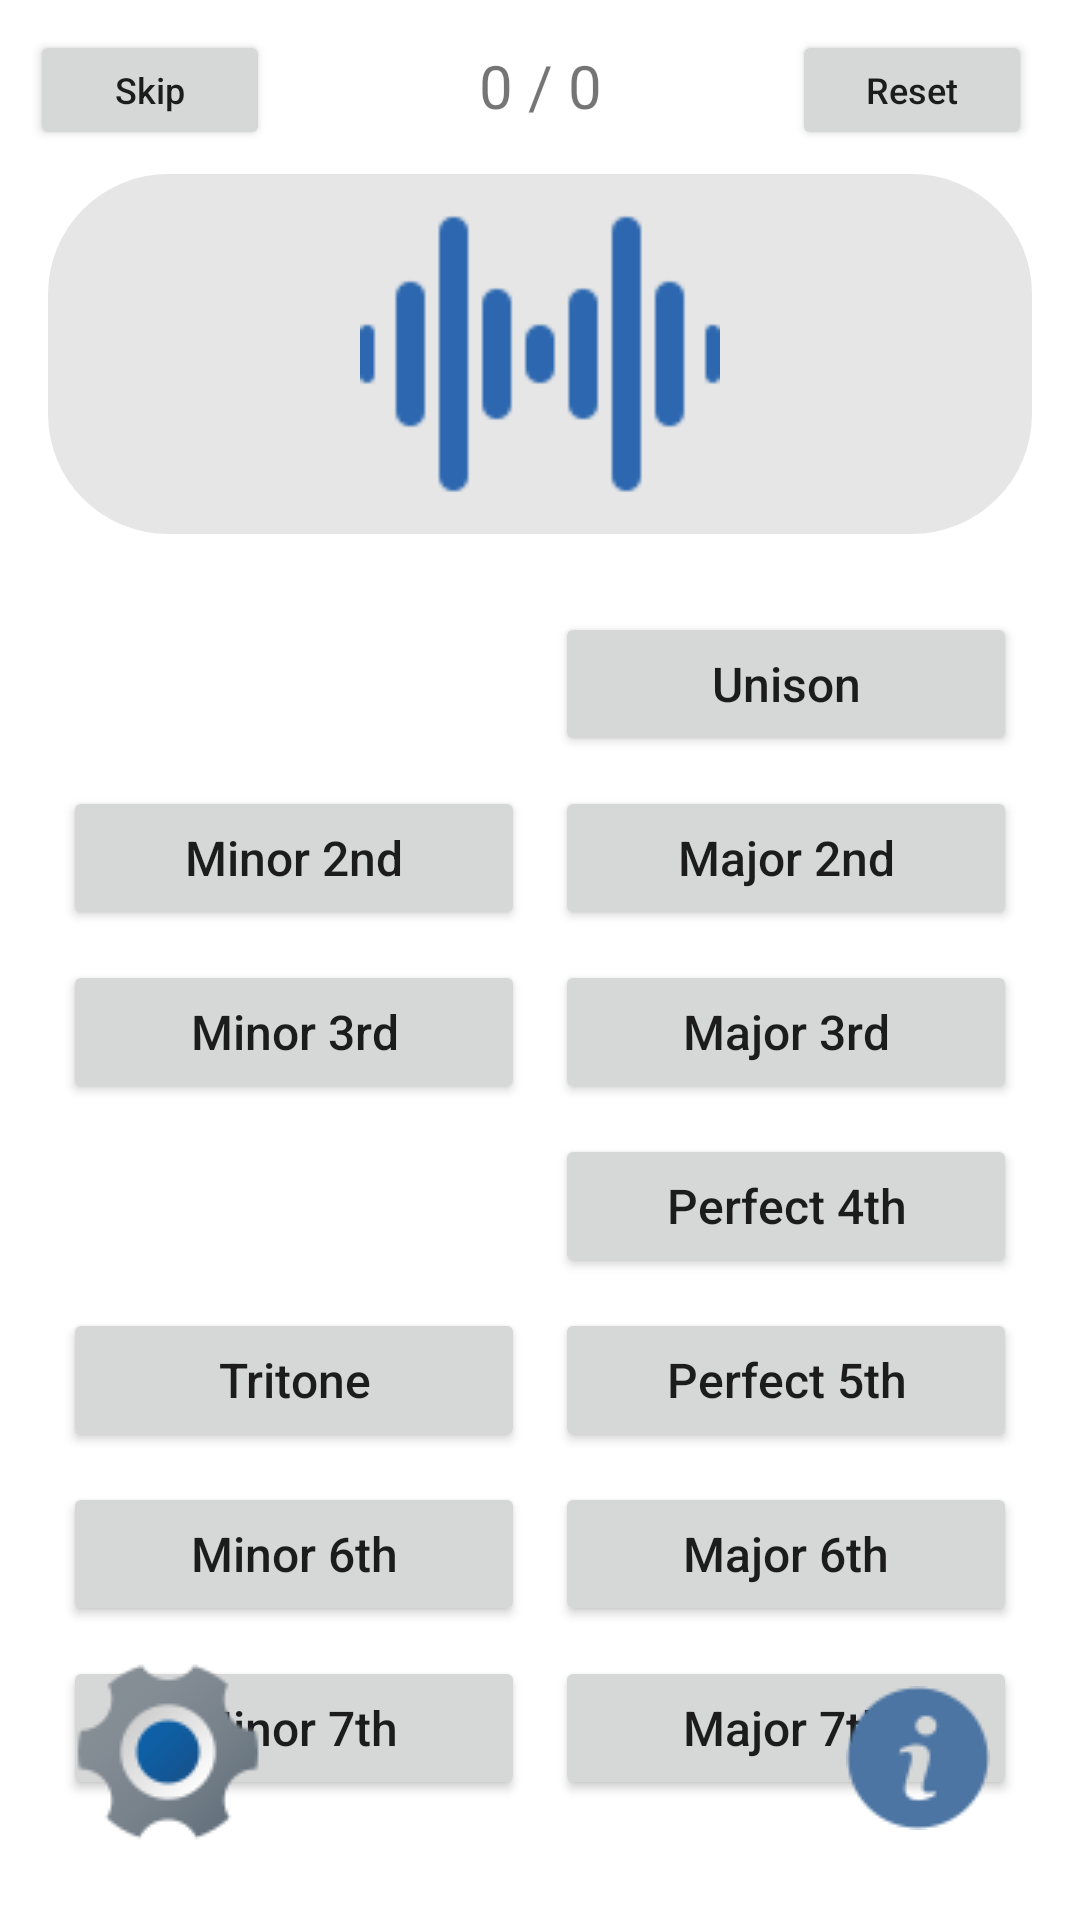

Produce the Android XML layout that renders to this screen, including the resource entries it uses.
<!-- AndroidManifest.xml: application theme Theme.Gehoertrainingsapp -->
<!-- res/layout/activity_intervals.xml -->
<?xml version="1.0" encoding="utf-8"?>
<RelativeLayout xmlns:android="http://schemas.android.com/apk/res/android"
    android:layout_width="match_parent"
    android:layout_height="match_parent">

    <Button
        android:id="@+id/btSkip"
        android:layout_width="80dp"
        android:layout_height="40dp"
        android:layout_alignParentStart="true"
        android:layout_alignParentTop="true"
        android:layout_margin="10dp"
        android:layout_marginStart="10dp"
        android:layout_marginEnd="10dp"
        android:layout_marginRight="16dp"
        android:layout_marginBottom="10dp"
        android:text="Skip"
        android:textAllCaps="false"
        android:textSize="12sp" />

    <TextView
        android:id="@+id/tvProgress"
        android:layout_width="match_parent"
        android:layout_height="wrap_content"
        android:layout_marginTop="15dp"
        android:gravity="center_horizontal"
        android:text="0 / 0"
        android:textSize="20sp"/>

    <Button
        android:id="@+id/btResetProgress"
        android:layout_alignParentEnd="true"
        android:layout_alignParentTop="true"
        android:layout_height="40dp"
        android:layout_width="80dp"
        android:layout_marginTop="10dp"
        android:layout_marginRight="16dp"
        android:textAllCaps="false"
        android:text="Reset"
        android:textSize="12sp" />

    <ImageButton
        android:id="@+id/ibtPlayInterval"
        android:layout_width="match_parent"
        android:layout_height="120dp"
        android:layout_below="@id/tvProgress"
        android:layout_marginStart="16dp"
        android:layout_marginTop="16dp"
        android:layout_marginEnd="16dp"
        android:layout_marginBottom="5dp"
        android:background="@drawable/rounded_corners"
        android:scaleType="fitCenter"
        android:src="@drawable/ic_wave_100x100" />

    <TableLayout
        android:layout_width="match_parent"
        android:layout_height="wrap_content"
        android:layout_below="@id/ibtPlayInterval"
        android:layout_margin="16dp">
        <TableRow>
            <TextView
                android:id="@+id/tvEmptyTextView1"
                android:layout_width="0dp"
                android:layout_height="wrap_content"
                android:layout_weight="1"
                android:layout_margin="5dp"/>
            <Button
                android:id="@+id/btUnison"
                android:layout_width="0dp"
                android:layout_height="wrap_content"
                android:layout_weight="1"
                android:textAllCaps="false"
                android:text="Unison"
                android:layout_margin="5dp"
                android:textSize="16sp"/>
        </TableRow>
        <TableRow>
            <Button
                android:id="@+id/btMinor2nd"
                android:layout_width="0dp"
                android:layout_height="wrap_content"
                android:layout_weight="1"
                android:textAllCaps="false"
                android:text="Minor 2nd"
                android:layout_margin="5dp"
                android:textSize="16sp"/>
            <Button
                android:id="@+id/btMajor2nd"
                android:layout_width="0dp"
                android:layout_height="wrap_content"
                android:layout_weight="1"
                android:textAllCaps="false"
                android:text="Major 2nd"
                android:layout_margin="5dp"
                android:textSize="16sp"/>
        </TableRow>
        <TableRow>
            <Button
                android:id="@+id/btMinor3rd"
                android:layout_width="0dp"
                android:layout_height="wrap_content"
                android:layout_weight="1"
                android:textAllCaps="false"
                android:text="Minor 3rd"
                android:layout_margin="5dp"
                android:textSize="16sp"/>
            <Button
                android:id="@+id/btMajor3rd"
                android:layout_width="0dp"
                android:layout_height="wrap_content"
                android:layout_weight="1"
                android:textAllCaps="false"
                android:text="Major 3rd"
                android:layout_margin="5dp"
                android:textSize="16sp"/>
        </TableRow>
        <TableRow>
            <TextView
                android:id="@+id/tvEmptyTextView2"
                android:layout_width="0dp"
                android:layout_height="wrap_content"
                android:layout_weight="1"
                android:layout_margin="5dp"/>
            <Button
                android:id="@+id/btPerfect4th"
                android:layout_width="0dp"
                android:layout_height="wrap_content"
                android:layout_weight="1"
                android:textAllCaps="false"
                android:text="Perfect 4th"
                android:layout_margin="5dp"
                android:textSize="16sp"/>
        </TableRow>
        <TableRow>
            <Button
                android:id="@+id/btTritone"
                android:layout_width="0dp"
                android:layout_height="wrap_content"
                android:layout_weight="1"
                android:textAllCaps="false"
                android:text="Tritone"
                android:layout_margin="5dp"
                android:textSize="16sp"/>
            <Button
                android:id="@+id/btPerfect5th"
                android:layout_width="0dp"
                android:layout_height="wrap_content"
                android:layout_weight="1"
                android:textAllCaps="false"
                android:text="Perfect 5th"
                android:layout_margin="5dp"
                android:textSize="16sp"/>
        </TableRow>
        <TableRow>
            <Button
                android:id="@+id/btMinor6th"
                android:layout_width="0dp"
                android:layout_height="wrap_content"
                android:layout_weight="1"
                android:textAllCaps="false"
                android:text="Minor 6th"
                android:layout_margin="5dp"
                android:textSize="16sp"/>
            <Button
                android:id="@+id/btMajor6th"
                android:layout_width="0dp"
                android:layout_height="wrap_content"
                android:layout_weight="1"
                android:textAllCaps="false"
                android:text="Major 6th"
                android:layout_margin="5dp"
                android:textSize="16sp"/>
        </TableRow>
        <TableRow>
            <Button
                android:id="@+id/btMinor7th"
                android:layout_width="0dp"
                android:layout_height="wrap_content"
                android:layout_weight="1"
                android:textAllCaps="false"
                android:text="Minor 7th"
                android:layout_margin="5dp"
                android:textSize="16sp"/>
            <Button
                android:id="@+id/btMajor7th"
                android:layout_width="0dp"
                android:layout_height="wrap_content"
                android:layout_weight="1"
                android:textAllCaps="false"
                android:text="Major 7th"
                android:layout_margin="5dp"
                android:textSize="16sp"/>
        </TableRow>
        <TableRow>
            <TextView
                android:id="@+id/tvEmptyTextView3"
                android:layout_width="0dp"
                android:layout_height="wrap_content"
                android:layout_weight="1"
                android:layout_margin="5dp"/>
            <Button
                android:id="@+id/btOctave"
                android:layout_width="0dp"
                android:layout_height="wrap_content"
                android:layout_weight="1"
                android:textAllCaps="false"
                android:text="Octave"
                android:layout_margin="5dp"
                android:textSize="16sp"/>
        </TableRow>
    </TableLayout>

    <ImageButton
        android:id="@+id/ibtIntervalSettings"
        android:layout_width="wrap_content"
        android:layout_height="wrap_content"
        android:layout_alignParentStart="true"
        android:layout_alignParentBottom="true"
        android:layout_margin="20dp"
        android:background="@android:color/transparent"
        android:onClick="openIntervalSettings"
        android:src="@drawable/ic_setting_72x72" />

    <ImageButton
        android:id="@+id/ibtInfo"
        android:layout_width="wrap_content"
        android:layout_height="wrap_content"
        android:layout_alignParentEnd="true"
        android:layout_alignParentBottom="true"
        android:layout_margin="30dp"
        android:background="@android:color/transparent"
        android:onClick="openIntervalTheory"
        android:src="@drawable/ic_info2_48x48" />

</RelativeLayout>
<!-- resources referenced by this layout -->
<resources>
  <!-- drawable ic_info2_48x48: png bitmap (drawable-v24, 1079 bytes) -->
  <!-- drawable ic_setting_72x72: png bitmap (drawable-v24, 2588 bytes) -->
  <!-- drawable ic_wave_100x100: png bitmap (drawable-v24, 844 bytes) -->
  <!-- drawable rounded_corners (drawable) -->
  <?xml version="1.0" encoding="utf-8"?>
  <shape xmlns:android="http://schemas.android.com/apk/res/android">
      <solid android:color="#398F8F8F" />
      <corners android:radius="40dp" />
  </shape>
  <style name="Theme.Gehoertrainingsapp" parent="Theme.MaterialComponents.DayNight.DarkActionBar">
          
          <item name="colorPrimary">@color/blue</item>
          <item name="colorPrimaryVariant">@color/blue</item>
          <item name="colorOnPrimary">@color/white</item>
          
          <item name="colorSecondary">@color/white</item>
          <item name="colorSecondaryVariant">@color/white</item>
          <item name="colorOnSecondary">@color/white</item>
          
          <item name="android:statusBarColor" tools:targetApi="l">?attr/colorPrimaryVariant</item>
          
      </style>
  <color name="blue">#2C67AF</color>
  <color name="white">#FFFFFF</color>
</resources>
